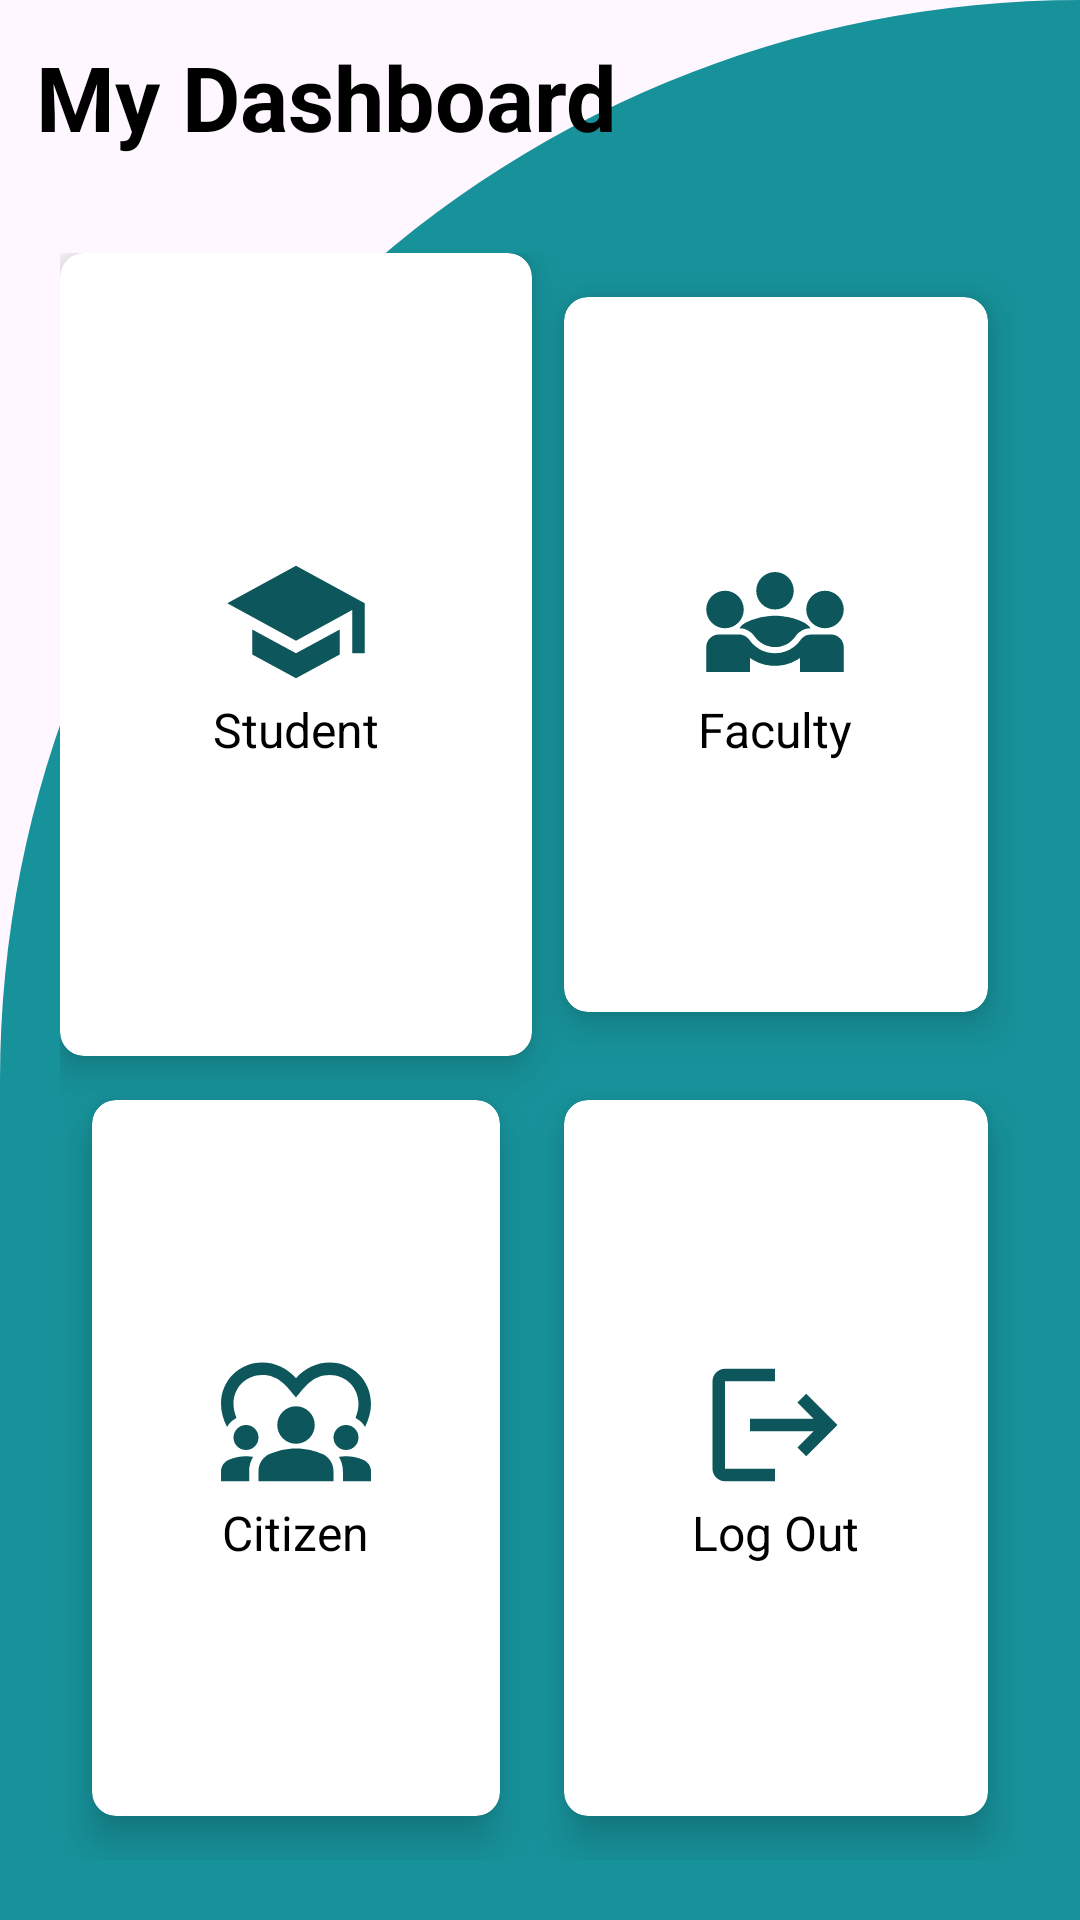

Write the Android layout XML for this screen, with the resource values it uses.
<!-- AndroidManifest.xml: application theme Theme.BusPass -->
<!-- res/layout/activity_dashboard.xml -->
<?xml version="1.0" encoding="utf-8"?>
<LinearLayout xmlns:android="http://schemas.android.com/apk/res/android"
    xmlns:app="http://schemas.android.com/apk/res-auto"
    xmlns:tools="http://schemas.android.com/tools"
    android:layout_width="match_parent"
    android:layout_height="match_parent"
    android:background="@drawable/cut_card_background"
    android:orientation="vertical"
    tools:context=".Dashboard">

    <TextView
        android:id="@+id/textView12"
        android:layout_width="wrap_content"
        android:layout_height="wrap_content"
        android:text="My Dashboard"
        android:textSize="30sp"
        android:textStyle="bold"
        android:textColor="@color/black"
        android:layout_margin="12dp"/>

       <GridLayout
           android:layout_width="match_parent"
           android:layout_height="match_parent"
           android:layout_below="@+id/textView12"
           android:layout_marginTop="20dp"
           android:layout_margin="20dp"
           android:columnCount="2"
           android:rowCount="2">
           <androidx.cardview.widget.CardView
               android:id="@+id/cardStudent"
               android:layout_width="wrap_content"
               android:layout_height="wrap_content"
               android:layout_gravity="fill"
               android:layout_columnWeight="1"
               android:layout_rowWeight="1"
               android:layout_row="0"
               android:layout_column="0"
               app:cardCornerRadius="8dp"
               app:cardElevation="8dp">

               <LinearLayout
                   android:layout_width="wrap_content"
                   android:layout_height="wrap_content"
                   android:layout_gravity="center_vertical|center_horizontal"
                   android:gravity="center"
                   android:orientation="vertical">


                   <ImageView
                       android:layout_width="wrap_content"
                       android:layout_height="wrap_content"
                       android:src="@drawable/baseline_school_24" />

                   <TextView
                       android:layout_width="wrap_content"
                       android:layout_height="wrap_content"
                       android:text="Student"
                       android:textSize="16sp"
                       android:textColor="@color/black"/>




               </LinearLayout>


           </androidx.cardview.widget.CardView>
           <androidx.cardview.widget.CardView
               android:id="@+id/cardFaculty"
               android:layout_width="wrap_content"
               android:layout_height="wrap_content"
               android:layout_gravity="fill"
               android:layout_columnWeight="1"
               android:layout_rowWeight="1"
               android:layout_row="0"
               android:layout_column="1"
               app:cardCornerRadius="8dp"
               app:cardElevation="8dp"
               app:cardUseCompatPadding="true">

               <LinearLayout
                   android:layout_width="wrap_content"
                   android:layout_height="wrap_content"
                   android:layout_gravity="center_vertical|center_horizontal"
                   android:gravity="center"
                   android:orientation="vertical">


                   <ImageView
                       android:layout_width="wrap_content"
                       android:layout_height="wrap_content"
                       android:src="@drawable/faculty" />

                   <TextView
                       android:layout_width="wrap_content"
                       android:layout_height="wrap_content"
                       android:text="Faculty"
                       android:textSize="16sp"
                       android:textColor="@color/black"/>




               </LinearLayout>


           </androidx.cardview.widget.CardView>
           <androidx.cardview.widget.CardView
               android:id="@+id/cardCitizen"
               android:layout_width="wrap_content"
               android:layout_height="wrap_content"
               android:layout_gravity="fill"
               android:layout_columnWeight="1"
               android:layout_rowWeight="1"
               android:layout_row="1"
               android:layout_column="0"
               app:cardCornerRadius="8dp"
               app:cardElevation="8dp"
               app:cardUseCompatPadding="true">

               <LinearLayout
                   android:layout_width="wrap_content"
                   android:layout_height="wrap_content"
                   android:layout_gravity="center_vertical|center_horizontal"
                   android:gravity="center"
                   android:orientation="vertical">


                   <ImageView
                       android:layout_width="wrap_content"
                       android:layout_height="wrap_content"
                       android:src="@drawable/citizen" />

                   <TextView
                       android:layout_width="wrap_content"
                       android:layout_height="wrap_content"
                       android:text="Citizen"
                       android:textSize="16sp"
                       android:textColor="@color/black"/>




               </LinearLayout>


           </androidx.cardview.widget.CardView>

           <androidx.cardview.widget.CardView
               android:id="@+id/cardLogout"
               android:layout_width="wrap_content"
               android:layout_height="wrap_content"
               android:layout_gravity="fill"
               android:layout_columnWeight="1"
               android:layout_rowWeight="1"
               android:layout_row="1"
               android:layout_column="1"
               app:cardCornerRadius="8dp"
               app:cardElevation="8dp"
               app:cardUseCompatPadding="true">

               <LinearLayout
                   android:layout_width="wrap_content"
                   android:layout_height="wrap_content"
                   android:layout_gravity="center_vertical|center_horizontal"
                   android:gravity="center"
                   android:orientation="vertical">


                   <ImageView
                       android:layout_width="wrap_content"
                       android:layout_height="wrap_content"
                       android:src="@drawable/logout" />

                   <TextView
                       android:layout_width="wrap_content"
                       android:layout_height="wrap_content"
                       android:text="Log Out"
                       android:textSize="16sp"
                       android:textColor="@color/black"/>




               </LinearLayout>


           </androidx.cardview.widget.CardView>
       </GridLayout>
</LinearLayout>
<!-- resources referenced by this layout -->
<resources>
  <color name="black">#FF000000</color>
  <!-- drawable baseline_school_24 (drawable) -->
  <vector android:height="50dp" android:tint="#0D575C"
      android:viewportHeight="24" android:viewportWidth="24"
      android:width="50dp" xmlns:android="http://schemas.android.com/apk/res/android">
      <path android:fillColor="@android:color/white" android:pathData="M5,13.18v4L12,21l7,-3.82v-4L12,17l-7,-3.82zM12,3L1,9l11,6 9,-4.91V17h2V9L12,3z"/>
  </vector>
  <!-- drawable cut_card_background (drawable) -->
  <?xml version="1.0" encoding="utf-8"?>
  <shape xmlns:android="http://schemas.android.com/apk/res/android"
        android:shape="rectangle">
  
        <solid android:color="@color/app_theme"/>
  
         <corners
            android:topLeftRadius="400dp"
            android:topRightRadius="0dp" />
  
  </shape>
  <!-- drawable faculty (drawable) -->
  <vector android:height="50dp" android:tint="#0D575C"
      android:viewportHeight="24" android:viewportWidth="24"
      android:width="50dp" xmlns:android="http://schemas.android.com/apk/res/android">
      <path android:fillColor="@android:color/white" android:pathData="M6.32,13.01c0.96,0.02 1.85,0.5 2.45,1.34C9.5,15.38 10.71,16 12,16c1.29,0 2.5,-0.62 3.23,-1.66c0.6,-0.84 1.49,-1.32 2.45,-1.34C16.96,11.78 14.08,11 12,11C9.93,11 7.04,11.78 6.32,13.01z"/>
      <path android:fillColor="@android:color/white" android:pathData="M4,13L4,13c1.66,0 3,-1.34 3,-3c0,-1.66 -1.34,-3 -3,-3s-3,1.34 -3,3C1,11.66 2.34,13 4,13z"/>
      <path android:fillColor="@android:color/white" android:pathData="M20,13L20,13c1.66,0 3,-1.34 3,-3c0,-1.66 -1.34,-3 -3,-3s-3,1.34 -3,3C17,11.66 18.34,13 20,13z"/>
      <path android:fillColor="@android:color/white" android:pathData="M12,10c1.66,0 3,-1.34 3,-3c0,-1.66 -1.34,-3 -3,-3S9,5.34 9,7C9,8.66 10.34,10 12,10z"/>
      <path android:fillColor="@android:color/white" android:pathData="M21,14h-3.27c-0.77,0 -1.35,0.45 -1.68,0.92C16.01,14.98 14.69,17 12,17c-1.43,0 -3.03,-0.64 -4.05,-2.08C7.56,14.37 6.95,14 6.27,14H3c-1.1,0 -2,0.9 -2,2v4h7v-2.26c1.15,0.8 2.54,1.26 4,1.26s2.85,-0.46 4,-1.26V20h7v-4C23,14.9 22.1,14 21,14z"/>
  </vector>
  <!-- drawable logout (drawable) -->
  <vector android:autoMirrored="true" android:height="50dp"
      android:tint="#0D575C" android:viewportHeight="24"
      android:viewportWidth="24" android:width="50dp" xmlns:android="http://schemas.android.com/apk/res/android">
      <path android:fillColor="@android:color/white" android:pathData="M17,7l-1.41,1.41L18.17,11H8v2h10.17l-2.58,2.58L17,17l5,-5zM4,5h8V3H4c-1.1,0 -2,0.9 -2,2v14c0,1.1 0.9,2 2,2h8v-2H4V5z"/>
  </vector>
  <style name="Theme.BusPass" parent="Base.Theme.BusPass" />
  <color name="app_theme">#17929a</color>
  <style name="Base.Theme.BusPass" parent="Theme.Material3.DayNight.NoActionBar">
          
          
      </style>
</resources>
